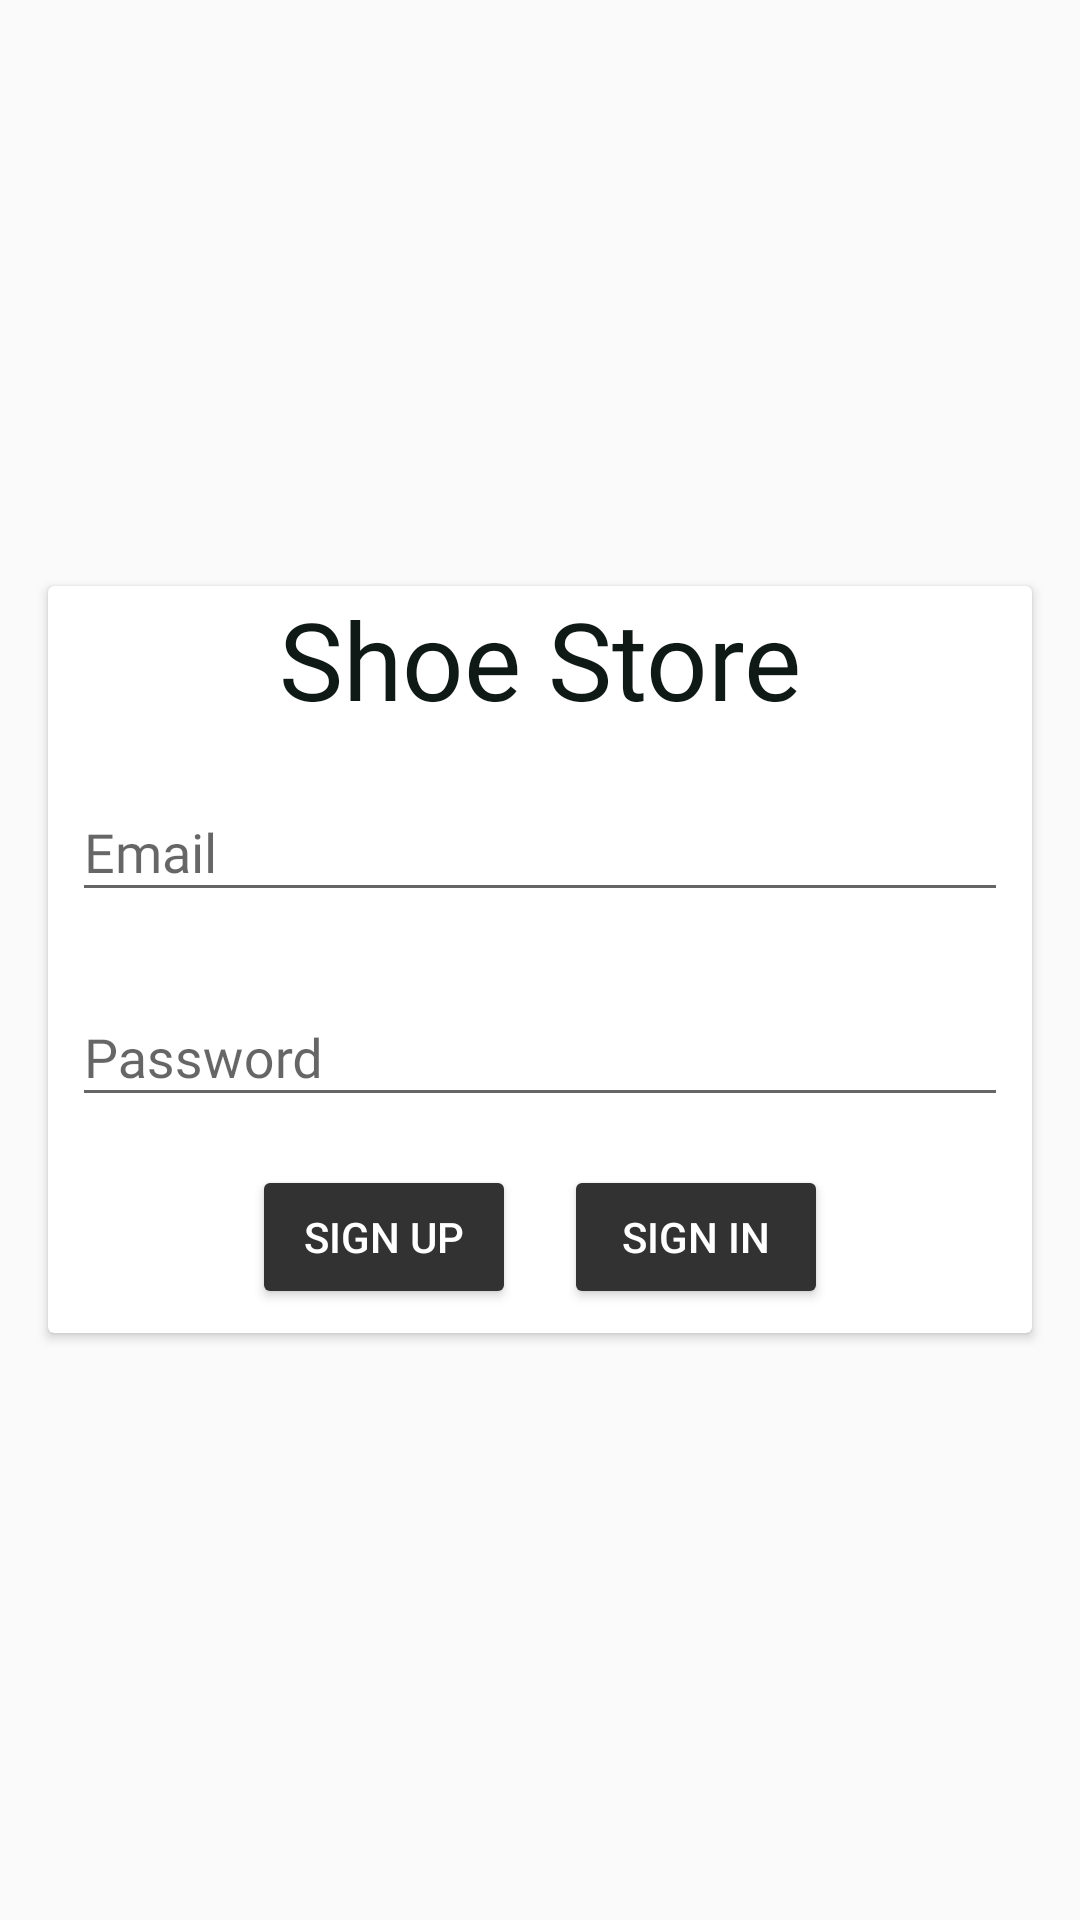

Here is an Android app screen rendered from its layout file. Give the layout XML and the strings, colors and styles it references.
<!-- AndroidManifest.xml: application theme AppTheme.NoActionBar -->
<!-- res/layout/fragment_login.xml -->
<?xml version="1.0" encoding="utf-8"?>
<layout xmlns:android="http://schemas.android.com/apk/res/android">

    <data>

    </data>
    


       <LinearLayout
           android:layout_width="match_parent"
           android:layout_height="match_parent"
           android:orientation="vertical"
           android:gravity="center">

           <androidx.cardview.widget.CardView
               android:layout_width="match_parent"
               android:layout_height="wrap_content"
               android:layout_margin="@dimen/card_margin">

               <LinearLayout
                   android:layout_width="match_parent"
                   android:layout_height="match_parent"
                   android:gravity="center"
                   android:orientation="vertical">

                   <TextView
                       android:text="@string/shoe_store"
                       style="@style/title_style" />

                   <com.google.android.material.textfield.TextInputLayout
                       android:layout_width="match_parent"
                       android:layout_height="wrap_content"
                       android:layout_margin="@dimen/medium_margin">

                       <com.google.android.material.textfield.TextInputEditText
                           android:layout_width="match_parent"
                           android:layout_height="wrap_content"
                           android:fontFamily="@font/antic_didone"
                           android:hint="@string/email"
                           android:inputType="textWebEmailAddress"
                           android:textColor="@android:color/black" />
                   </com.google.android.material.textfield.TextInputLayout>

                   <com.google.android.material.textfield.TextInputLayout
                       android:layout_width="match_parent"
                       android:layout_height="wrap_content"
                       android:layout_margin="@dimen/medium_margin">

                       <com.google.android.material.textfield.TextInputEditText
                           android:layout_width="match_parent"
                           android:layout_height="wrap_content"
                           android:fontFamily="@font/antic_didone"
                           android:hint="@string/password"
                           android:inputType="textPassword"
                           android:textColor="@android:color/black" />
                   </com.google.android.material.textfield.TextInputLayout>
                   <LinearLayout
                       android:layout_width="match_parent"
                       android:layout_height="wrap_content"
                       android:orientation="horizontal"
                       android:gravity="center">

                       <Button
                           android:id="@+id/btn_sign_in"
                           style="@style/boarding_btn"
                           android:layout_width="wrap_content"
                           android:layout_height="wrap_content"
                           android:layout_margin="@dimen/medium_margin"
                           android:text="@string/sign_up" />

                       <Button
                           android:id="@+id/btn_sign_up"
                           style="@style/boarding_btn"
                           android:layout_width="wrap_content"
                           android:layout_height="wrap_content"
                           android:layout_margin="@dimen/medium_margin"
                           android:text="@string/sign_in" />


                   </LinearLayout>


               </LinearLayout>
           </androidx.cardview.widget.CardView>



       </LinearLayout>

</layout>
<!-- resources referenced by this layout -->
<resources>
  <dimen name="card_margin">16dp</dimen>
  <dimen name="medium_margin">8dp</dimen>
  <string name="email">Email</string>
  <string name="password">Password</string>
  <string name="shoe_store">Shoe Store</string>
  <string name="sign_in">Sign In</string>
  <string name="sign_up">Sign Up</string>
  <style name="boarding_btn">
          <item name="android:layout_width">120dp</item>
          <item name="android:layout_height">wrap_content</item>
          <item name="android:layout_marginEnd">16dp</item>
          <item name="android:layout_marginBottom">16dp</item>
          <item name="android:backgroundTint">@android:color/secondary_text_light</item>
          <item name="android:textColor">@color/cardview_light_background</item>
      </style>
  <style name="title_style">
          <item name="android:layout_width">wrap_content</item>
          <item name="android:layout_height">wrap_content</item>
          <item name="android:fontFamily">@font/alegreya_sc</item>
          <item name="android:textColor">@color/colorPrimary</item>
          <item name="android:textSize">36sp</item>
      </style>
  <style name="AppTheme.NoActionBar">
          <item name="windowActionBar">false</item>
          <item name="windowNoTitle">true</item>
      </style>
  <color name="colorPrimary">#0F1916</color>
</resources>
